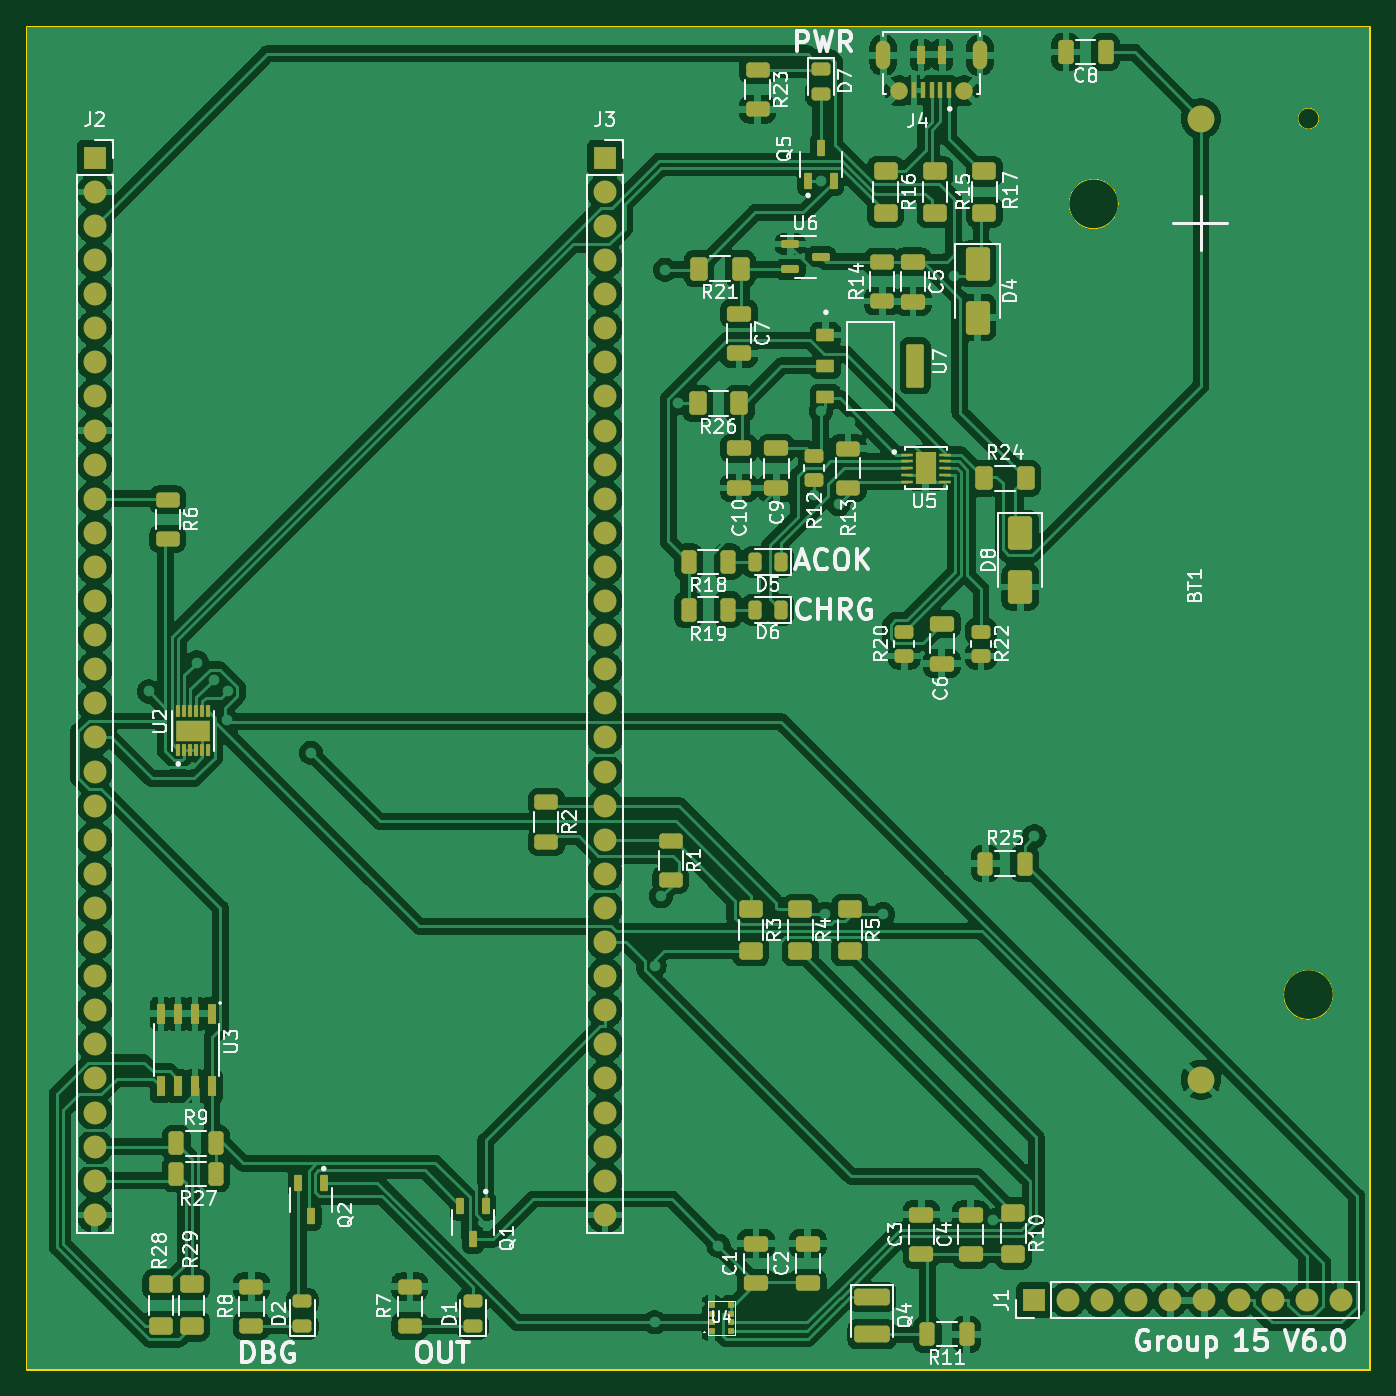
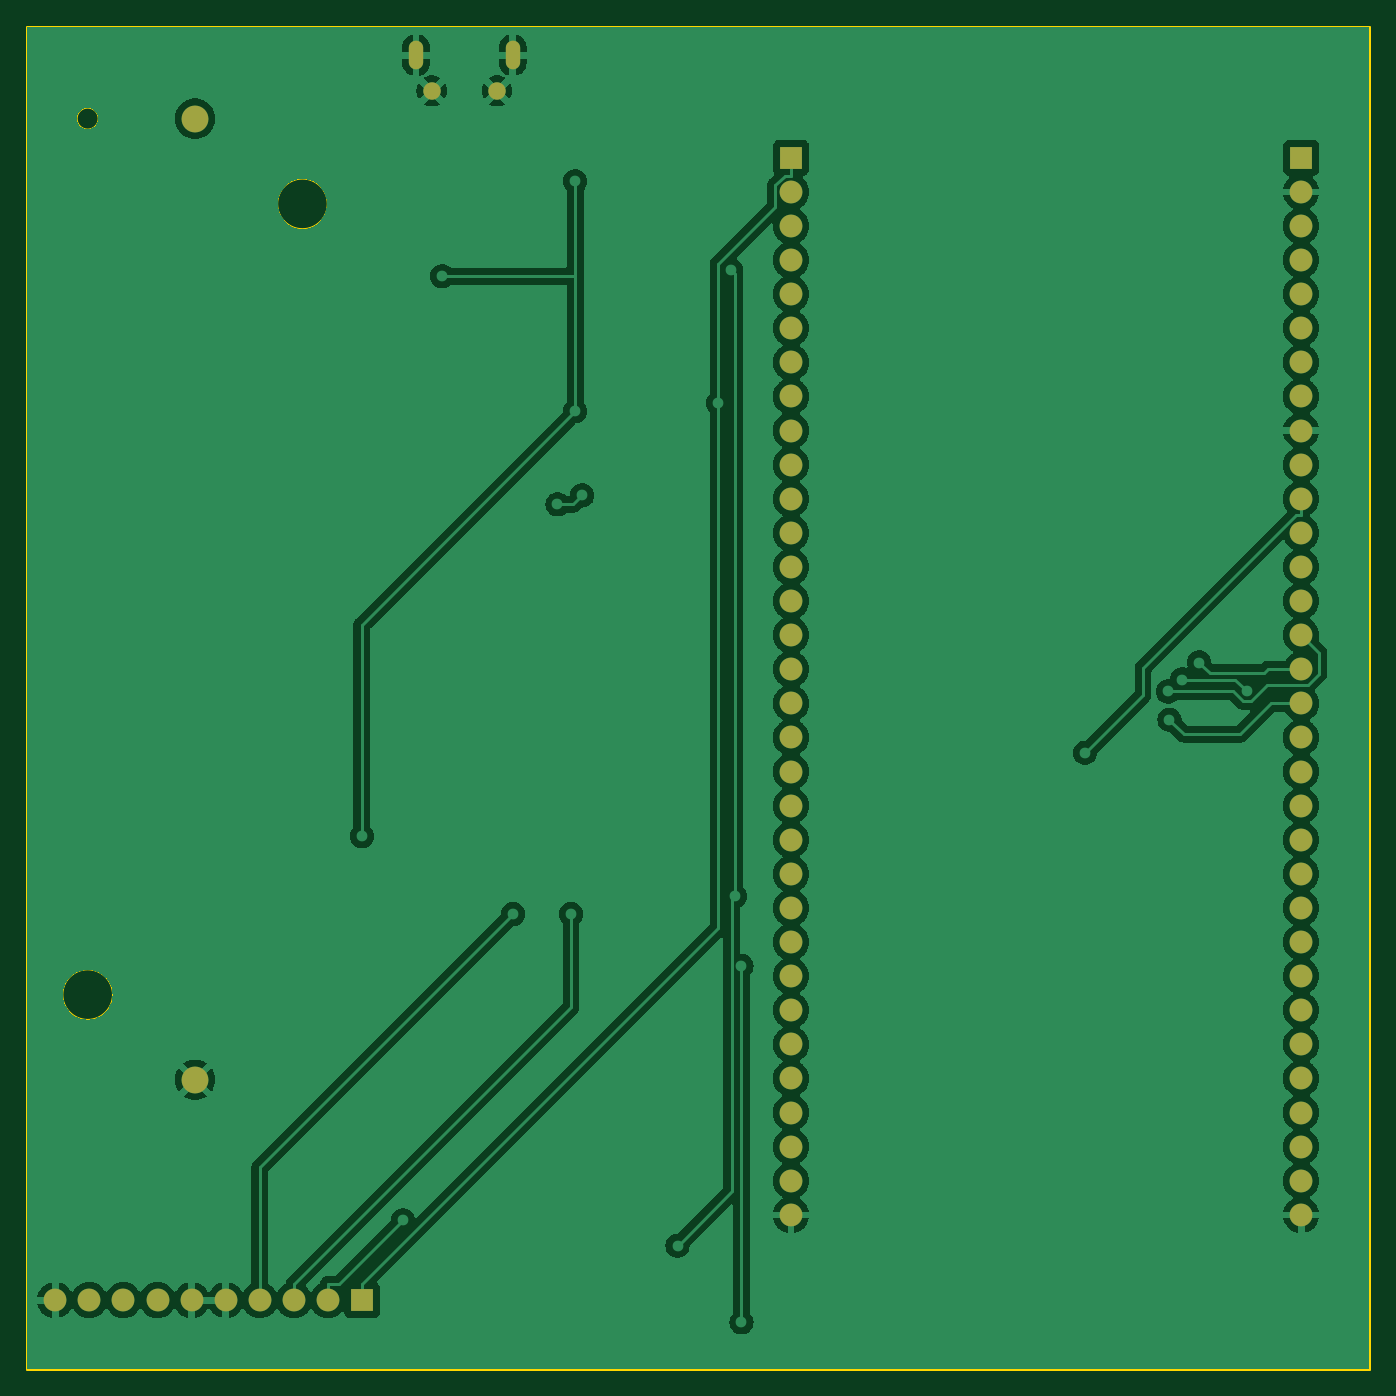
Circuit board: 9 layer files. Board 100.0 x 100.0 mm.
- bottom_copper: EnviroHAT-B_Cu.gbr (209015 bytes)
- bottom_mask: EnviroHAT-B_Mask.gbr (2834 bytes)
- paste: EnviroHAT-B_Paste.gbr (729 bytes)
- bottom_silk: EnviroHAT-B_Silkscreen.gbr (472 bytes)
- outline: EnviroHAT-Edge_Cuts.gbr (1037 bytes)
- top_copper: EnviroHAT-F_Cu.gbr (487069 bytes)
- top_mask: EnviroHAT-F_Mask.gbr (11714 bytes)
- paste: EnviroHAT-F_Paste.gbr (9861 bytes)
- top_silk: EnviroHAT-F_Silkscreen.gbr (114520 bytes)

=== bottom_copper: EnviroHAT-B_Cu.gbr (209015 bytes, source omitted) ===
=== bottom_mask: EnviroHAT-B_Mask.gbr ===
%TF.GenerationSoftware,KiCad,Pcbnew,(7.0.0)*%
%TF.CreationDate,2023-04-13T21:13:31+02:00*%
%TF.ProjectId,EnviroHAT,456e7669-726f-4484-9154-2e6b69636164,rev?*%
%TF.SameCoordinates,Original*%
%TF.FileFunction,Soldermask,Bot*%
%TF.FilePolarity,Negative*%
%FSLAX46Y46*%
G04 Gerber Fmt 4.6, Leading zero omitted, Abs format (unit mm)*
G04 Created by KiCad (PCBNEW (7.0.0)) date 2023-04-13 21:13:31*
%MOMM*%
%LPD*%
G01*
G04 APERTURE LIST*
%ADD10C,2.000000*%
%ADD11R,1.700000X1.700000*%
%ADD12O,1.700000X1.700000*%
%ADD13C,1.300000*%
%ADD14O,1.070000X2.140000*%
G04 APERTURE END LIST*
D10*
%TO.C,BT1*%
X176403000Y-116685000D03*
X176403000Y-45085000D03*
%TD*%
D11*
%TO.C,J1*%
X163956999Y-133095999D03*
D12*
X166496999Y-133095999D03*
X169036999Y-133095999D03*
X171576999Y-133095999D03*
X174116999Y-133095999D03*
X176656999Y-133095999D03*
X179196999Y-133095999D03*
X181736999Y-133095999D03*
X184276999Y-133095999D03*
X186816999Y-133095999D03*
%TD*%
D11*
%TO.C,J3*%
X132004999Y-48000999D03*
D12*
X132004999Y-50540999D03*
X132004999Y-53080999D03*
X132004999Y-55620999D03*
X132004999Y-58160999D03*
X132004999Y-60700999D03*
X132004999Y-63240999D03*
X132004999Y-65780999D03*
X132004999Y-68320999D03*
X132004999Y-70860999D03*
X132004999Y-73400999D03*
X132004999Y-75940999D03*
X132004999Y-78480999D03*
X132004999Y-81020999D03*
X132004999Y-83560999D03*
X132004999Y-86100999D03*
X132004999Y-88640999D03*
X132004999Y-91180999D03*
X132004999Y-93720999D03*
X132004999Y-96260999D03*
X132004999Y-98800999D03*
X132004999Y-101340999D03*
X132004999Y-103880999D03*
X132004999Y-106420999D03*
X132004999Y-108960999D03*
X132004999Y-111500999D03*
X132004999Y-114040999D03*
X132004999Y-116580999D03*
X132004999Y-119120999D03*
X132004999Y-121660999D03*
X132004999Y-124200999D03*
X132004999Y-126740999D03*
%TD*%
D11*
%TO.C,J2*%
X94004999Y-48000999D03*
D12*
X94004999Y-50540999D03*
X94004999Y-53080999D03*
X94004999Y-55620999D03*
X94004999Y-58160999D03*
X94004999Y-60700999D03*
X94004999Y-63240999D03*
X94004999Y-65780999D03*
X94004999Y-68320999D03*
X94004999Y-70860999D03*
X94004999Y-73400999D03*
X94004999Y-75940999D03*
X94004999Y-78480999D03*
X94004999Y-81020999D03*
X94004999Y-83560999D03*
X94004999Y-86100999D03*
X94004999Y-88640999D03*
X94004999Y-91180999D03*
X94004999Y-93720999D03*
X94004999Y-96260999D03*
X94004999Y-98800999D03*
X94004999Y-101340999D03*
X94004999Y-103880999D03*
X94004999Y-106420999D03*
X94004999Y-108960999D03*
X94004999Y-111500999D03*
X94004999Y-114040999D03*
X94004999Y-116580999D03*
X94004999Y-119120999D03*
X94004999Y-121660999D03*
X94004999Y-124200999D03*
X94004999Y-126740999D03*
%TD*%
D13*
%TO.C,J4*%
X158762000Y-43008000D03*
X153912000Y-43008000D03*
D14*
X159936999Y-40357999D03*
X152736999Y-40357999D03*
%TD*%
M02*

=== paste: EnviroHAT-B_Paste.gbr ===
%TF.GenerationSoftware,KiCad,Pcbnew,(7.0.0)*%
%TF.CreationDate,2023-04-13T21:13:31+02:00*%
%TF.ProjectId,EnviroHAT,456e7669-726f-4484-9154-2e6b69636164,rev?*%
%TF.SameCoordinates,Original*%
%TF.FileFunction,Paste,Bot*%
%TF.FilePolarity,Positive*%
%FSLAX46Y46*%
G04 Gerber Fmt 4.6, Leading zero omitted, Abs format (unit mm)*
G04 Created by KiCad (PCBNEW (7.0.0)) date 2023-04-13 21:13:31*
%MOMM*%
%LPD*%
G01*
G04 APERTURE LIST*
%ADD10C,0.120000*%
G04 APERTURE END LIST*
D10*
%TO.C,BT1*%
X186753000Y-42335000D02*
X186753000Y-119435000D01*
X166053000Y-42335000D02*
X186753000Y-42335000D01*
X186753000Y-119435000D02*
X166053000Y-119435000D01*
X166053000Y-119435000D02*
X166053000Y-42335000D01*
%TD*%
M02*

=== bottom_silk: EnviroHAT-B_Silkscreen.gbr ===
%TF.GenerationSoftware,KiCad,Pcbnew,(7.0.0)*%
%TF.CreationDate,2023-04-13T21:13:31+02:00*%
%TF.ProjectId,EnviroHAT,456e7669-726f-4484-9154-2e6b69636164,rev?*%
%TF.SameCoordinates,Original*%
%TF.FileFunction,Legend,Bot*%
%TF.FilePolarity,Positive*%
%FSLAX46Y46*%
G04 Gerber Fmt 4.6, Leading zero omitted, Abs format (unit mm)*
G04 Created by KiCad (PCBNEW (7.0.0)) date 2023-04-13 21:13:31*
%MOMM*%
%LPD*%
G01*
G04 APERTURE LIST*
G04 APERTURE END LIST*
M02*

=== outline: EnviroHAT-Edge_Cuts.gbr ===
%TF.GenerationSoftware,KiCad,Pcbnew,(7.0.0)*%
%TF.CreationDate,2023-04-13T21:13:31+02:00*%
%TF.ProjectId,EnviroHAT,456e7669-726f-4484-9154-2e6b69636164,rev?*%
%TF.SameCoordinates,Original*%
%TF.FileFunction,Profile,NP*%
%FSLAX46Y46*%
G04 Gerber Fmt 4.6, Leading zero omitted, Abs format (unit mm)*
G04 Created by KiCad (PCBNEW (7.0.0)) date 2023-04-13 21:13:31*
%MOMM*%
%LPD*%
G01*
G04 APERTURE LIST*
%TA.AperFunction,Profile*%
%ADD10C,0.200000*%
%TD*%
%TA.AperFunction,Profile*%
%ADD11C,0.020000*%
%TD*%
G04 APERTURE END LIST*
D10*
X88939000Y-38227000D02*
X188939000Y-38227000D01*
X188939000Y-38227000D02*
X188939000Y-138227000D01*
X188939000Y-138227000D02*
X88939000Y-138227000D01*
X88939000Y-138227000D02*
X88939000Y-38227000D01*
D11*
%TO.C,BT1*%
X185188000Y-45085000D02*
G75*
G03*
X185188000Y-45085000I-785000J0D01*
G01*
X170253000Y-51435000D02*
G75*
G03*
X170253000Y-51435000I-1850000J0D01*
G01*
X186253000Y-110335000D02*
G75*
G03*
X186253000Y-110335000I-1850000J0D01*
G01*
%TD*%
M02*

=== top_copper: EnviroHAT-F_Cu.gbr (487069 bytes, source omitted) ===
=== top_mask: EnviroHAT-F_Mask.gbr (11714 bytes, source omitted) ===
=== paste: EnviroHAT-F_Paste.gbr (9861 bytes, source omitted) ===
=== top_silk: EnviroHAT-F_Silkscreen.gbr (114520 bytes, source omitted) ===
